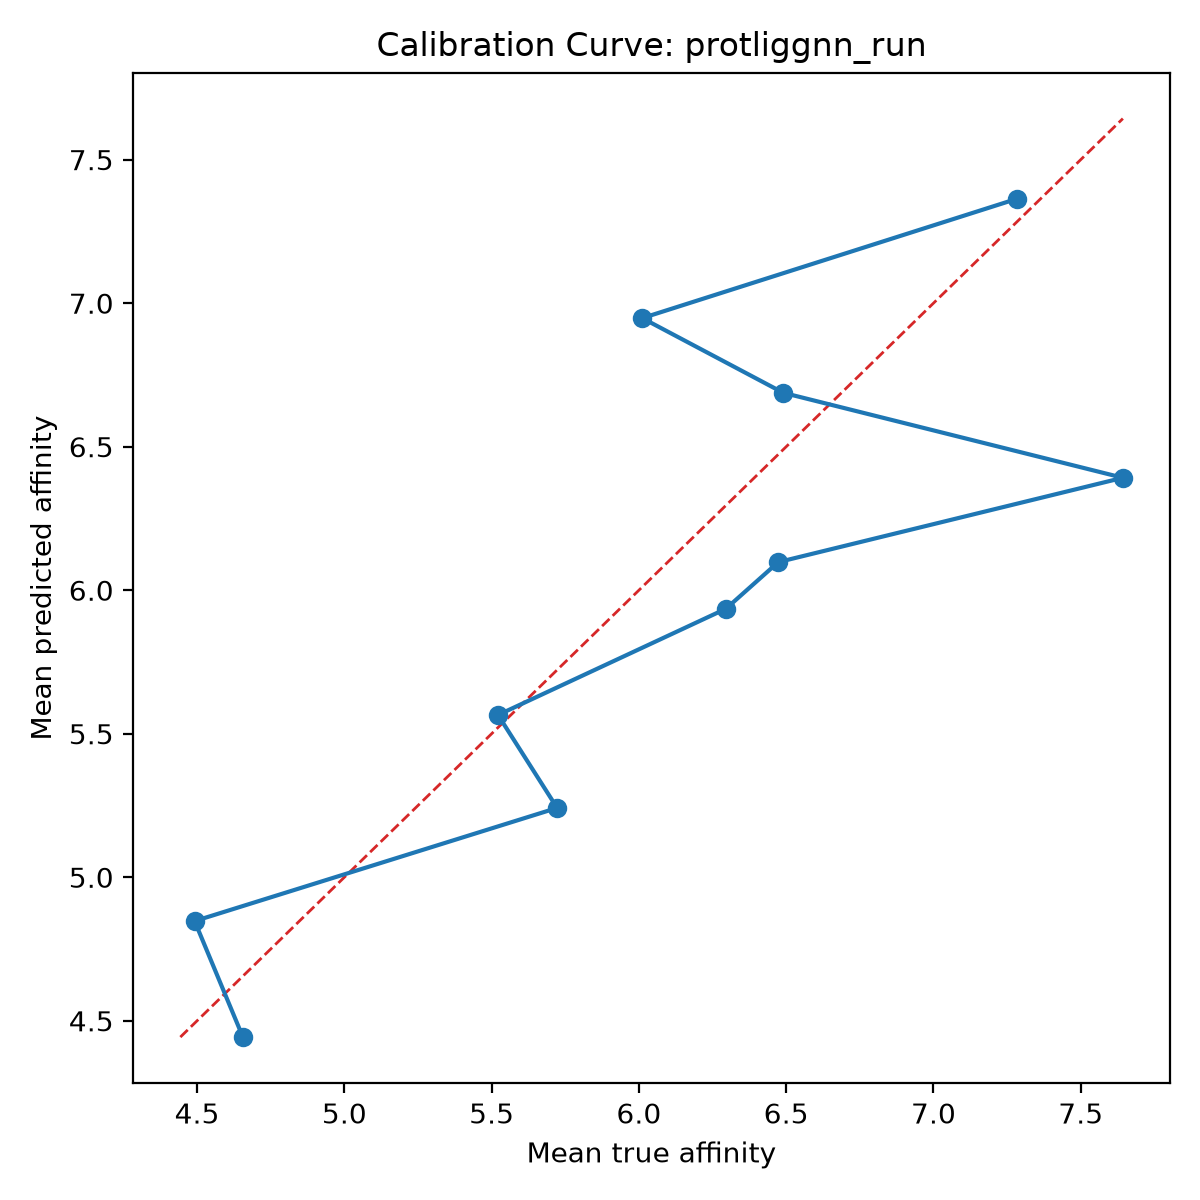

The table this chart was drawn from, first rows:
bin, count, mean_prediction, mean_true, calibration_error
1, 10, 4.443, 4.656, -0.2123
2, 10, 4.847, 4.492, 0.3556
3, 10, 5.242, 5.722, -0.4809
4, 10, 5.565, 5.522, 0.04366
5, 10, 5.935, 6.295, -0.3599
6, 10, 6.098, 6.473, -0.3753
7, 10, 6.392, 7.643, -1.251
8, 10, 6.688, 6.49, 0.1972
9, 10, 6.948, 6.011, 0.9367
10, 10, 7.364, 7.284, 0.07953
